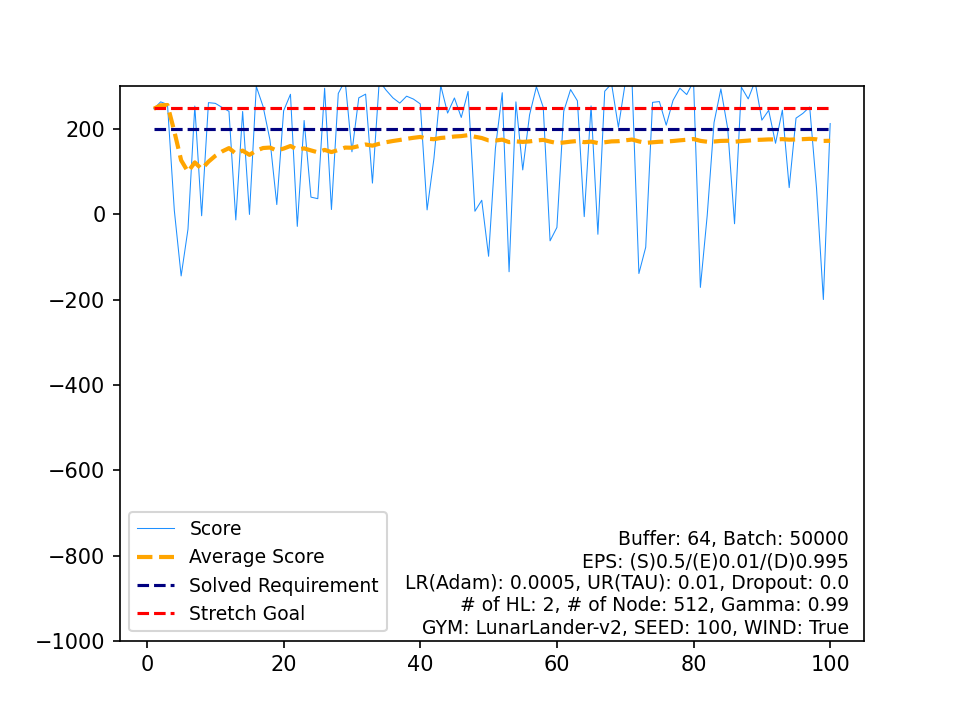

Data behind this chart, as committed beside it:
, Score, Average Score, Timestamp, Solved Requirement, Stretch Goal
0, 247.6, 247.6, 159, 200, 250
1, 263.8, 255.7, 200, 200, 250
2, 257.6, 256.3, 204, 200, 250
3, 9.316, 194.6, 104, 200, 250
4, -144.4, 126.8, 175, 200, 250
5, -34.87, 99.83, 71, 200, 250
6, 253.9, 121.8, 201, 200, 250
7, -3.334, 106.2, 113, 200, 250
8, 261.9, 123.5, 235, 200, 250
9, 260.3, 137.2, 189, 200, 250
10, 250.6, 147.5, 181, 200, 250
11, 241.6, 155.3, 240, 200, 250
12, -13.11, 142.4, 148, 200, 250
13, 241.2, 149.4, 216, 200, 250
14, -0.2144, 139.5, 120, 200, 250
15, 299.8, 149.5, 239, 200, 250
16, 252.6, 155.5, 553, 200, 250
17, 174.4, 156.6, 999, 200, 250
18, 22.94, 149.6, 132, 200, 250
19, 242.8, 154.2, 272, 200, 250
20, 281.5, 160.3, 203, 200, 250
21, -28.25, 151.7, 86, 200, 250
22, 220.1, 154.7, 212, 200, 250
23, 40.37, 149.9, 124, 200, 250
24, 36.72, 145.4, 144, 200, 250
25, 295.7, 151.2, 209, 200, 250
26, 11.26, 146, 114, 200, 250
27, 283.5, 150.9, 180, 200, 250
28, 314, 156.5, 183, 200, 250
29, 146.6, 156.2, 999, 200, 250
30, 273.2, 160, 166, 200, 250
31, 281.8, 163.8, 166, 200, 250
32, 73.24, 161, 114, 200, 250
33, 312.6, 165.5, 200, 200, 250
34, 291.2, 169.1, 161, 200, 250
35, 273.1, 172, 168, 200, 250
36, 260.8, 174.4, 214, 200, 250
37, 277.1, 177.1, 208, 200, 250
38, 270.3, 179.5, 390, 200, 250
39, 259, 181.5, 201, 200, 250
40, 10.43, 177.3, 139, 200, 250
41, 130.9, 176.2, 999, 200, 250
42, 302.1, 179.1, 235, 200, 250
43, 237.4, 180.4, 268, 200, 250
44, 272.9, 182.5, 225, 200, 250
45, 227.2, 183.5, 215, 200, 250
46, 288.3, 185.7, 185, 200, 250
47, 7.197, 182, 107, 200, 250
48, 33.06, 178.9, 154, 200, 250
49, -98.35, 173.4, 103, 200, 250
50, 154.7, 173, 999, 200, 250
51, 285.1, 175.2, 173, 200, 250
52, -134.6, 169.3, 141, 200, 250
53, 263.7, 171.1, 255, 200, 250
54, 104.2, 169.9, 999, 200, 250
55, 233.4, 171, 803, 200, 250
56, 299.2, 173.2, 199, 200, 250
57, 250.9, 174.6, 308, 200, 250
58, -62.1, 170.6, 125, 200, 250
59, -30.74, 167.2, 121, 200, 250
... 40 more rows
